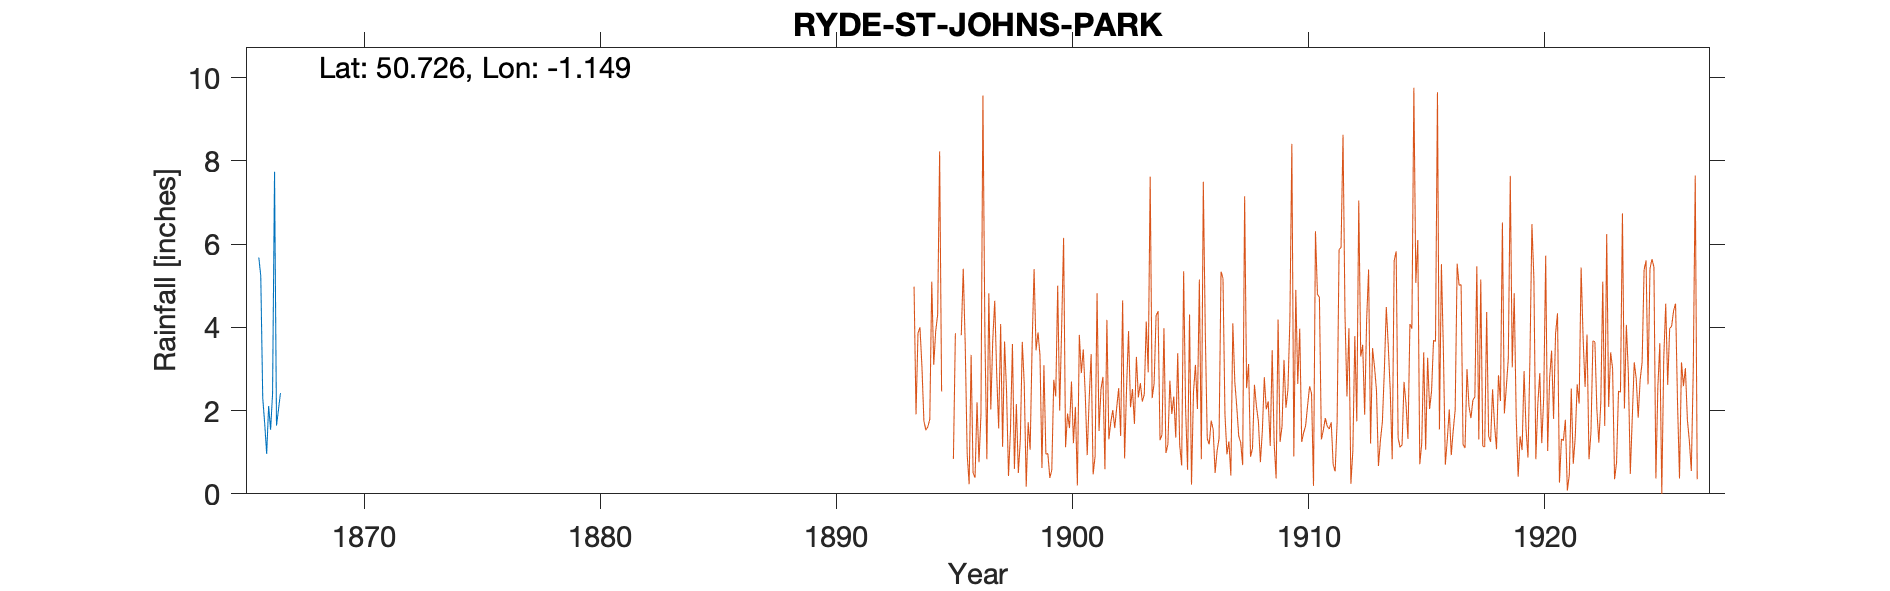

The file beside this chart, header and first rows:
RYDE-ST-JOHNS-PARK-(EARLY), , , , , , , , , , 
Grid ref, SZ601921, Long, -1.149, Lat, 50.73, Elevation, 70, ft, , 
Station no, RR2302, , , , , , , , , 
, 1860, 1861, 1862, 1863, 1864, 1865, 1866, 1867, 1868, 1869
January, , , , , , , 5.68, , , 
February, , , , , , , 5.24, , , 
March, , , , , , , 2.31, , , 
April, , , , , , , 1.69, , , 
May, , , , , , , 0.96, , , 
June, , , , , , , 2.11, , , 
July, , , , , , , 1.54, , , 
August, , , , , , , 2.41, , , 
September, , , , , , , 7.74, , , 
October, , , , , , , 1.64, , , 
November, , , , , , , 2.02, , , 
December, , , , , , , 2.42, , , 
Total, , , , , , , 35.76, , , 
Nothing to say where this was so going p…, , , , , , , , , , 
